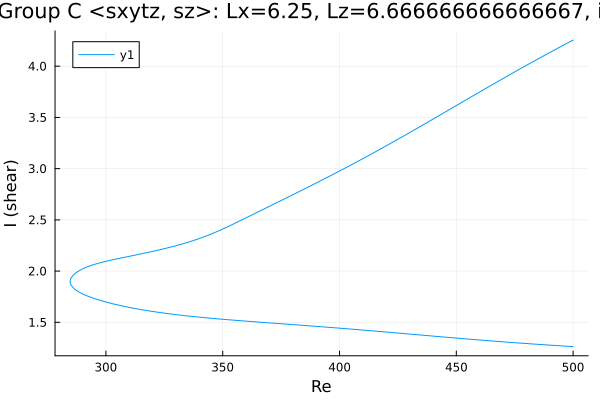

Data behind this chart, as committed beside it:
Re, shear
500.0, 4.255
499.3, 4.247
497.9, 4.23
496.5, 4.213
495.1, 4.196
493.7, 4.178
492.2, 4.161
490.8, 4.144
489.4, 4.126
488, 4.109
486.6, 4.091
485.2, 4.073
483.8, 4.056
482.7, 4.043
481.3, 4.025
479.9, 4.007
478.5, 3.989
477.1, 3.971
475.7, 3.953
474.2, 3.935
472.8, 3.916
471.4, 3.898
470, 3.88
468.6, 3.861
467.2, 3.843
465.8, 3.824
464.3, 3.806
462.9, 3.787
461.5, 3.768
460.1, 3.75
458.7, 3.731
457.3, 3.712
455.9, 3.694
454.4, 3.675
453, 3.656
451.6, 3.637
450.2, 3.618
448.8, 3.6
447.4, 3.581
446, 3.562
444.5, 3.543
443.1, 3.525
441.7, 3.506
440.3, 3.487
438.9, 3.468
437.5, 3.45
436.1, 3.431
434.7, 3.412
433.2, 3.394
431.8, 3.375
430.4, 3.357
429, 3.339
427.6, 3.32
426.2, 3.302
424.8, 3.284
423.3, 3.266
421.9, 3.247
420.5, 3.229
419.1, 3.212
417.7, 3.194
... 315 more rows
